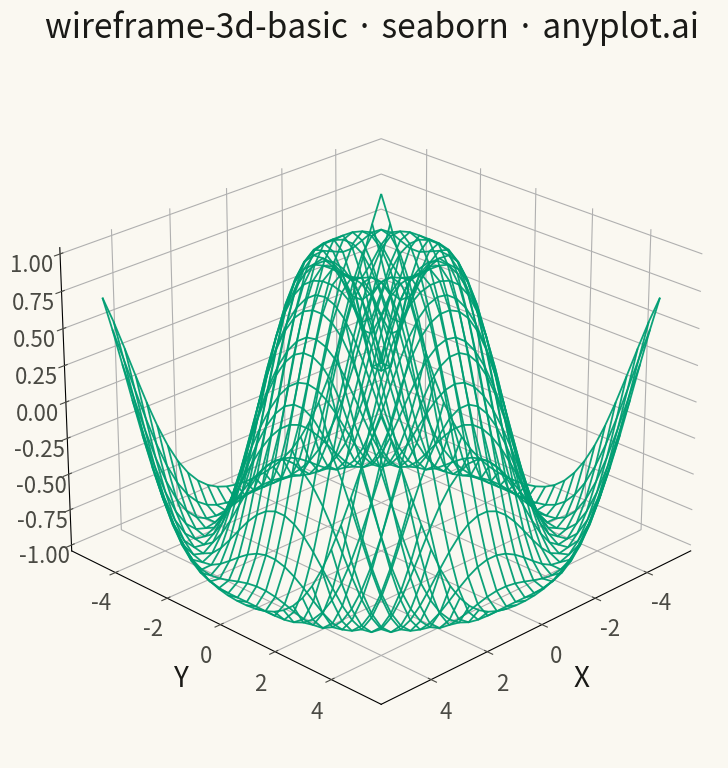

Python code for this plot:
""" anyplot.ai
wireframe-3d-basic: Basic 3D Wireframe Plot
Library: seaborn 0.13.2 | Python 3.13.13
Quality: 89/100 | Created: 2026-05-06
"""

import sys

sys.path = [
    p
    for p in sys.path
    if "implementations/python" not in p and p not in ("", ".")
]

import os  # noqa: E402
import matplotlib.pyplot as plt  # noqa: E402
import numpy as np  # noqa: E402


# Theme tokens
THEME = os.getenv("ANYPLOT_THEME", "light")
PAGE_BG = "#FAF8F1" if THEME == "light" else "#1A1A17"
INK = "#1A1A17" if THEME == "light" else "#F0EFE8"
INK_SOFT = "#4A4A44" if THEME == "light" else "#B8B7B0"
BRAND = "#009E73"

# Data - ripple surface
np.random.seed(42)
x = np.linspace(-5, 5, 30)
y = np.linspace(-5, 5, 30)
X, Y = np.meshgrid(x, y)
R = np.sqrt(X**2 + Y**2)
Z = np.sin(R)

# Plot
fig = plt.figure(figsize=(16, 9), facecolor=PAGE_BG)
ax = fig.add_subplot(111, projection="3d", facecolor=PAGE_BG)

# Wireframe with refined appearance for visual sophistication
ax.plot_wireframe(X, Y, Z, color=BRAND, linewidth=1.3, alpha=0.95, antialiased=True)

# Style
ax.set_xlabel("X", fontsize=20, color=INK, labelpad=10)
ax.set_ylabel("Y", fontsize=20, color=INK, labelpad=10)
ax.set_zlabel("Z", fontsize=20, color=INK, labelpad=10)
ax.set_title("wireframe-3d-basic · seaborn · anyplot.ai", fontsize=24, fontweight="medium", color=INK, pad=20)

# Tick styling
ax.tick_params(axis="x", labelsize=16, colors=INK_SOFT)
ax.tick_params(axis="y", labelsize=16, colors=INK_SOFT)
ax.tick_params(axis="z", labelsize=16, colors=INK_SOFT)

# Perspective: elevation angle emphasizes surface topology
ax.view_init(elev=25, azim=45)
ax.grid(True, alpha=0.08, linewidth=0.7, color=INK_SOFT)

# Pane styling: minimize edges for cleaner appearance
ax.xaxis.pane.set_facecolor(PAGE_BG)
ax.yaxis.pane.set_facecolor(PAGE_BG)
ax.zaxis.pane.set_facecolor(PAGE_BG)
# Remove visible pane edges for visual refinement
for pane in [ax.xaxis.pane, ax.yaxis.pane, ax.zaxis.pane]:
    pane.set_edgecolor("none")
    pane.set_alpha(0.0)

# Save
plt.savefig(f"plot-{THEME}.png", dpi=300, bbox_inches="tight", facecolor=PAGE_BG, edgecolor="none")
